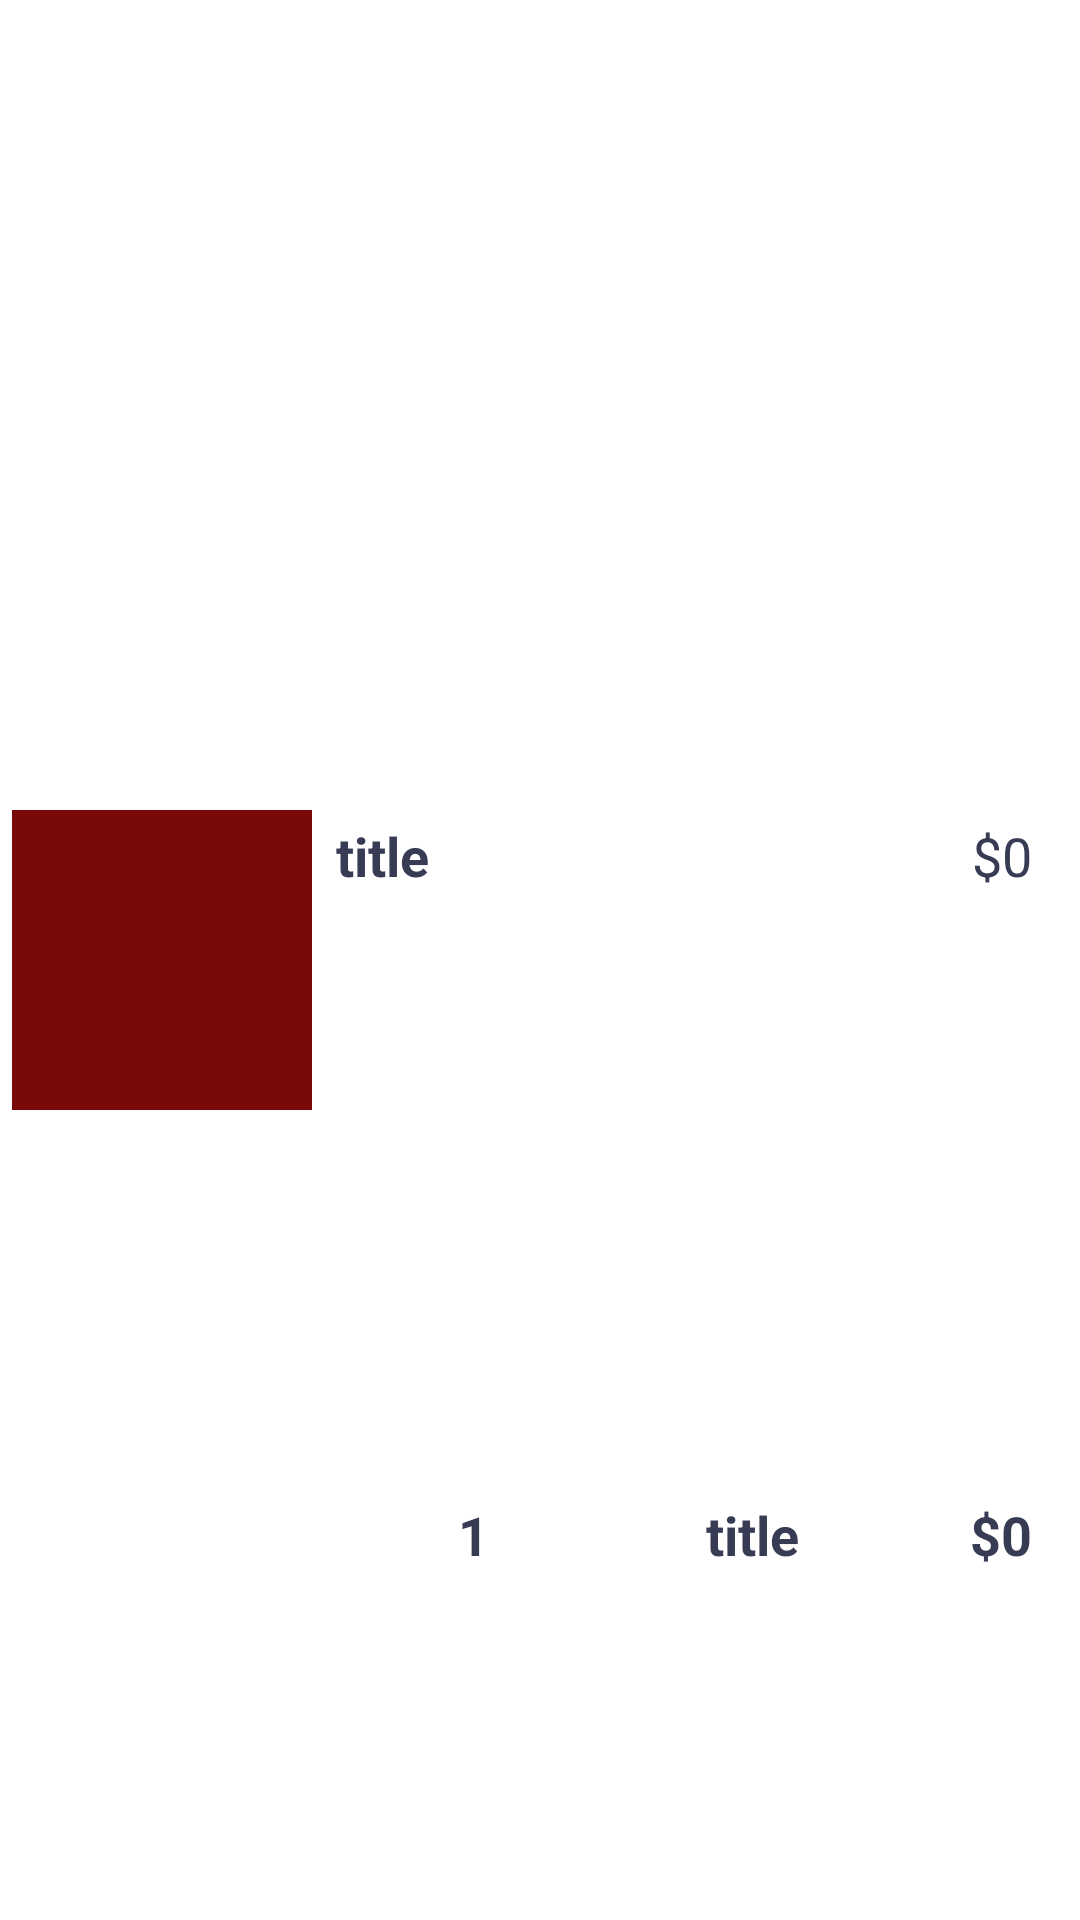

Write the Android layout XML for this screen, with the resource values it uses.
<!-- AndroidManifest.xml: application theme Theme.Esearch -->
<!-- res/layout/viewholder_cart.xml -->
<?xml version="1.0" encoding="utf-8"?>
<androidx.constraintlayout.widget.ConstraintLayout xmlns:android="http://schemas.android.com/apk/res/android"
    xmlns:app="http://schemas.android.com/apk/res-auto"
    xmlns:tools="http://schemas.android.com/tools"
    android:layout_width="match_parent"
    android:layout_height="wrap_content"
    android:layout_marginStart="16dp"
    android:layout_marginTop="16dp"
    android:layout_marginEnd="16dp"
    android:layout_marginBottom="10dp"
    android:background="@drawable/card_background">

    <TextView
        android:id="@+id/totalEachItem"
        android:layout_width="wrap_content"
        android:layout_height="wrap_content"
        android:text="$0"
        android:textColor="#373b54"
        android:textSize="18sp"
        android:textStyle="bold"
        app:layout_constraintBottom_toBottomOf="@+id/constraintLayout3"
        app:layout_constraintEnd_toEndOf="@+id/feeEachItem"
        app:layout_constraintTop_toTopOf="@+id/constraintLayout3" />

    <TextView
        android:id="@+id/feeEachItem"
        android:layout_width="wrap_content"
        android:layout_height="wrap_content"
        android:layout_marginEnd="16dp"
        android:text="$0"
        android:textColor="#373b54"
        android:textSize="18sp"
        android:textStyle="normal"
        app:layout_constraintBottom_toBottomOf="@+id/titleTxt"
        app:layout_constraintEnd_toEndOf="parent"
        app:layout_constraintTop_toTopOf="@+id/titleTxt" />

    <ImageView
        android:id="@+id/pic"
        android:layout_width="100dp"
        android:layout_height="100dp"
        android:layout_margin="4dp"
        app:layout_constraintBottom_toBottomOf="parent"
        app:layout_constraintStart_toStartOf="parent"
        app:layout_constraintTop_toTopOf="parent"
        android:src="#7A0909" />

    <TextView
        android:id="@+id/titleTxt"
        android:layout_width="wrap_content"
        android:layout_height="wrap_content"
        android:layout_marginStart="8dp"
        android:layout_marginTop="3dp"
        android:text="title"
        android:textColor="#373b54"
        android:textSize="18sp"
        android:textStyle="bold"
        app:layout_constraintStart_toEndOf="@+id/pic"
        app:layout_constraintTop_toTopOf="@+id/pic" />

    <TextView
        android:id="@+id/mercadoTxt"
        android:layout_width="wrap_content"
        android:layout_height="wrap_content"
        android:text="title"
        android:textColor="#373b54"
        android:textSize="18sp"
        android:textStyle="bold"


        app:layout_constraintBottom_toBottomOf="@+id/totalEachItem"
        app:layout_constraintEnd_toEndOf="@+id/totalEachItem"
        app:layout_constraintHorizontal_bias="0.606"
        app:layout_constraintStart_toStartOf="@+id/constraintLayout3" />

    <androidx.constraintlayout.widget.ConstraintLayout
        android:id="@+id/constraintLayout3"
        android:layout_width="83dp"
        android:layout_height="25dp"
        android:layout_marginStart="4dp"
        android:layout_marginTop="8dp"
        android:background="@drawable/yellow_bar"
        app:layout_constraintBottom_toBottomOf="parent"
        app:layout_constraintStart_toStartOf="@+id/titleTxt"
        app:layout_constraintTop_toBottomOf="@+id/titleTxt"
        app:layout_constraintVertical_bias="0.625">

        <ImageView
            android:id="@+id/minusCardBtn"
            android:layout_width="wrap_content"
            android:layout_height="wrap_content"
            android:layout_marginStart="8dp"
            android:layout_marginEnd="8dp"
            app:layout_constraintBottom_toBottomOf="parent"
            app:layout_constraintEnd_toStartOf="@+id/constraintLayout2"
            app:layout_constraintStart_toStartOf="parent"
            app:layout_constraintTop_toTopOf="parent"
            app:srcCompat="@drawable/ic_remove" />

        <ImageView
            android:id="@+id/plusCardBtn"
            android:layout_width="wrap_content"
            android:layout_height="wrap_content"
            android:layout_marginStart="8dp"
            android:layout_marginEnd="8dp"
            app:layout_constraintBottom_toBottomOf="parent"
            app:layout_constraintEnd_toEndOf="parent"
            app:layout_constraintStart_toEndOf="@+id/constraintLayout2"
            app:layout_constraintTop_toTopOf="parent"
            app:srcCompat="@drawable/ic_add" />

        <androidx.constraintlayout.widget.ConstraintLayout
            android:id="@+id/constraintLayout2"
            android:layout_width="wrap_content"
            android:layout_height="wrap_content"
            app:layout_constraintBottom_toBottomOf="parent"
            app:layout_constraintEnd_toEndOf="parent"
            app:layout_constraintStart_toStartOf="parent"
            app:layout_constraintTop_toTopOf="parent">

            <ImageView
                android:id="@+id/imageView8"
                android:layout_width="26dp"
                android:layout_height="19dp"
                app:layout_constraintBottom_toBottomOf="parent"
                app:layout_constraintEnd_toEndOf="parent"
                app:layout_constraintStart_toStartOf="parent"
                app:layout_constraintTop_toTopOf="parent"
                app:srcCompat="@drawable/white_circle" />

            <TextView
                android:id="@+id/numberItemTxt"
                android:layout_width="wrap_content"
                android:layout_height="wrap_content"
                android:text="1"
                android:textColor="#373b54"
                android:textSize="18sp"
                android:textStyle="bold"
                app:layout_constraintBottom_toBottomOf="@+id/imageView8"
                app:layout_constraintEnd_toEndOf="@+id/imageView8"
                app:layout_constraintStart_toStartOf="@+id/imageView8"
                app:layout_constraintTop_toTopOf="@+id/imageView8" />
        </androidx.constraintlayout.widget.ConstraintLayout>
    </androidx.constraintlayout.widget.ConstraintLayout>

</androidx.constraintlayout.widget.ConstraintLayout>
<!-- resources referenced by this layout -->
<resources>
  <style name="Theme.Esearch" parent="Theme.MaterialComponents.DayNight.NoActionBar">
          
          <item name="colorPrimary">#FDBC39</item>
          <item name="colorPrimaryVariant">#FEDA02</item>
          <item name="colorOnPrimary">#CC7200</item>
          
          <item name="colorSecondary">@color/teal_200</item>
          <item name="colorSecondaryVariant">@color/teal_200</item>
          <item name="colorOnSecondary">@color/black</item>
          
          <item name="android:statusBarColor" tools:targetApi="l">?attr/colorPrimaryVariant</item>
          
      </style>
  <!-- not gathered from this repository: default colours our renderer supplied (Android Studio template values) -->
  <color name="teal_200">#FF03DAC5</color>
  <color name="black">#FF000000</color>
</resources>
